Dataset: images-practice (GitHub, paldheeraj25/images-practice). Classes: cat, dog.

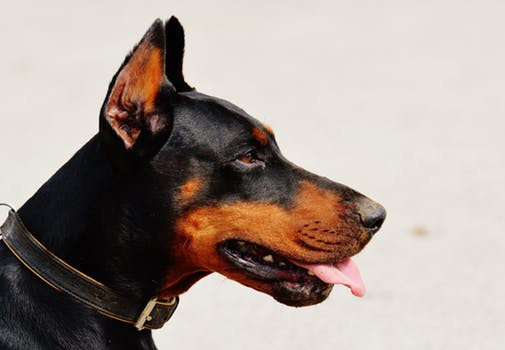
Label: dog

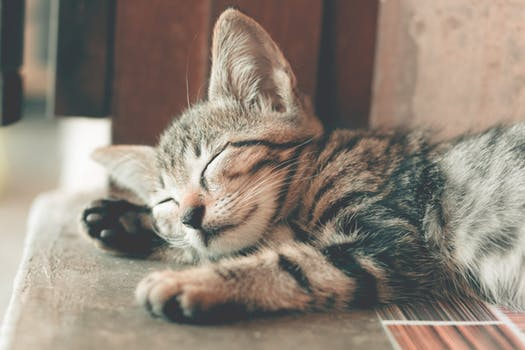
Label: cat

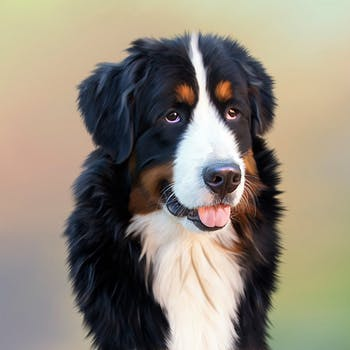
Label: dog

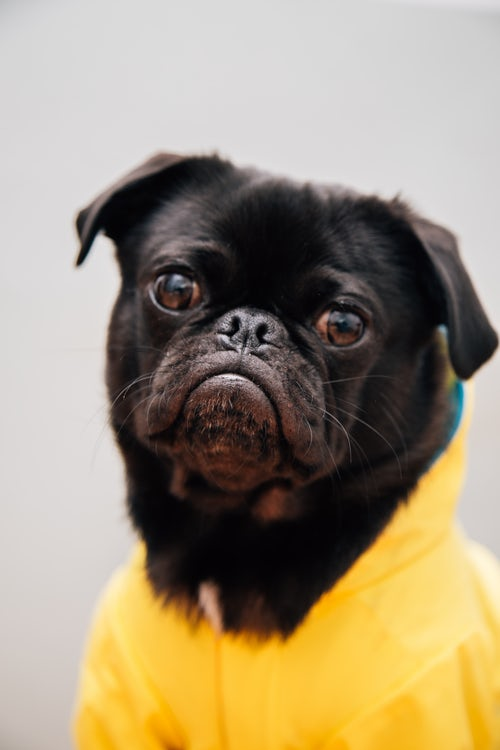
Label: dog

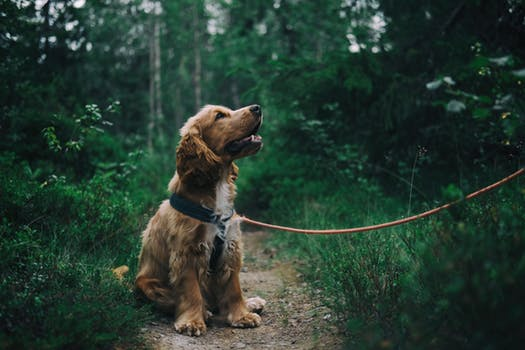
Label: dog

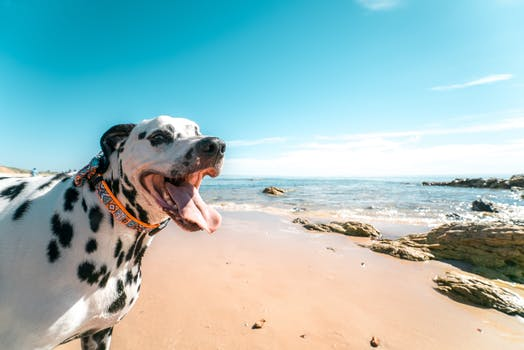
Label: dog
